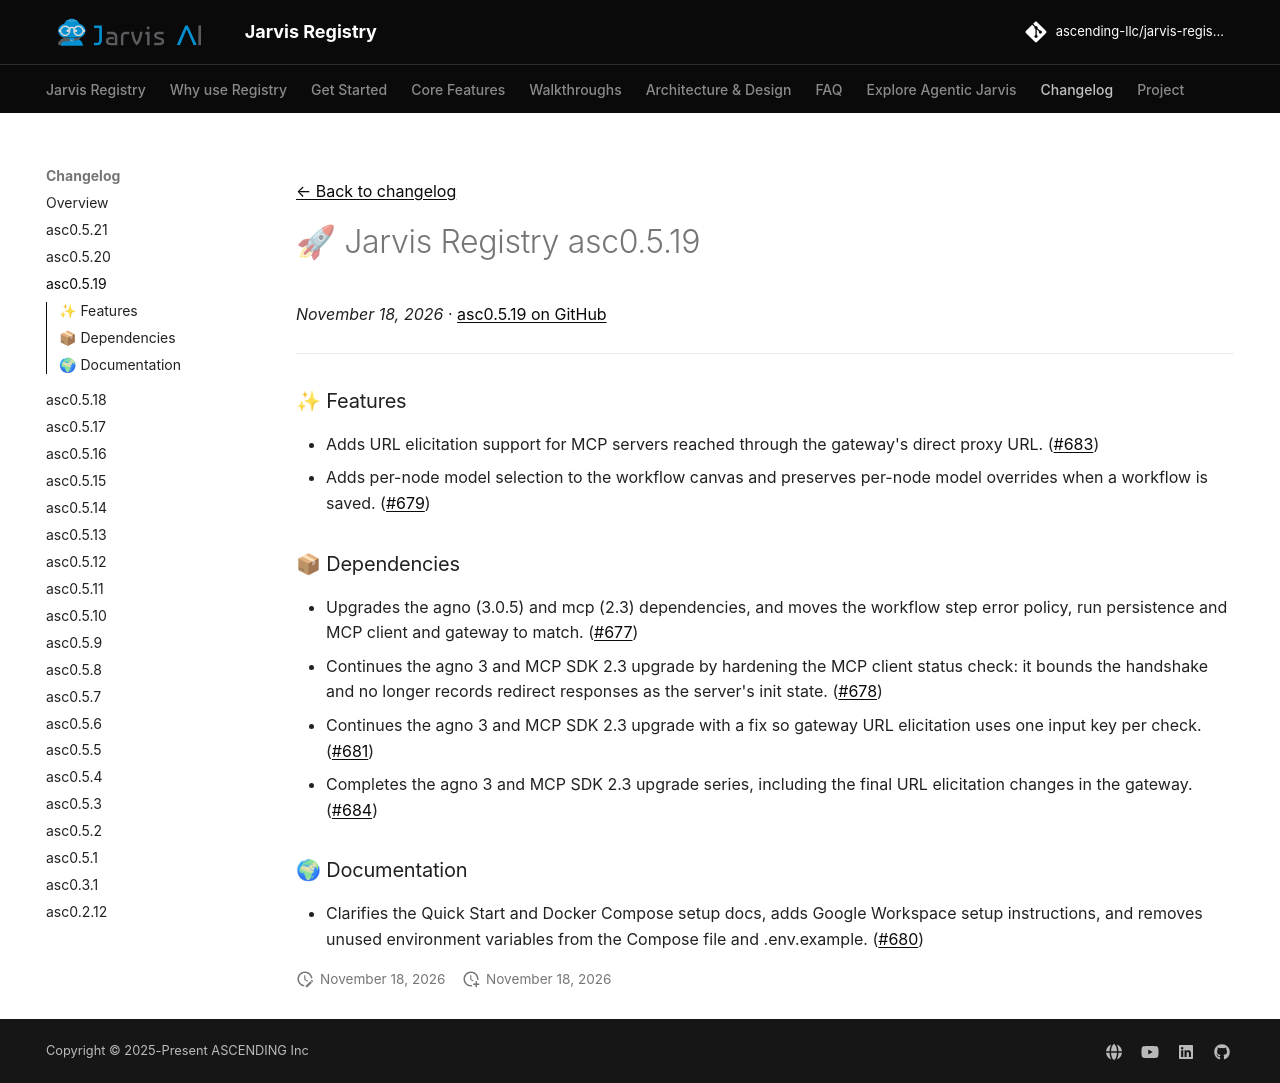

repository: ascending-llc/jarvis-registry · page: changelog/asc0.5.19/index.html · generator: mkdocs

---
title: "🚀 Jarvis Registry asc0.5.19"
description: "The asc0.5.19 release of Jarvis Registry"
date: 2026-11-18
tags:
  - Release
---

[← Back to changelog](index.md)

# 🚀 Jarvis Registry asc0.5.19

_November 18, 2026_ · [asc0.5.19 on GitHub](https://github.com/ascending-llc/jarvis-registry/releases/tag/asc0.5.19)

---

### ✨ Features

- Adds URL elicitation support for MCP servers reached through the gateway's direct proxy URL. (#683)
- Adds per-node model selection to the workflow canvas and preserves per-node model overrides when a workflow is saved. (#679)

### 📦 Dependencies

- Upgrades the agno (3.0.5) and mcp (2.3) dependencies, and moves the workflow step error policy, run persistence and MCP client and gateway to match. (#677)
- Continues the agno 3 and MCP SDK 2.3 upgrade by hardening the MCP client status check: it bounds the handshake and no longer records redirect responses as the server's init state. (#678)
- Continues the agno 3 and MCP SDK 2.3 upgrade with a fix so gateway URL elicitation uses one input key per check. (#681)
- Completes the agno 3 and MCP SDK 2.3 upgrade series, including the final URL elicitation changes in the gateway. (#684)

### 🌍 Documentation

- Clarifies the Quick Start and Docker Compose setup docs, adds Google Workspace setup instructions, and removes unused environment variables from the Compose file and .env.example. (#680)
